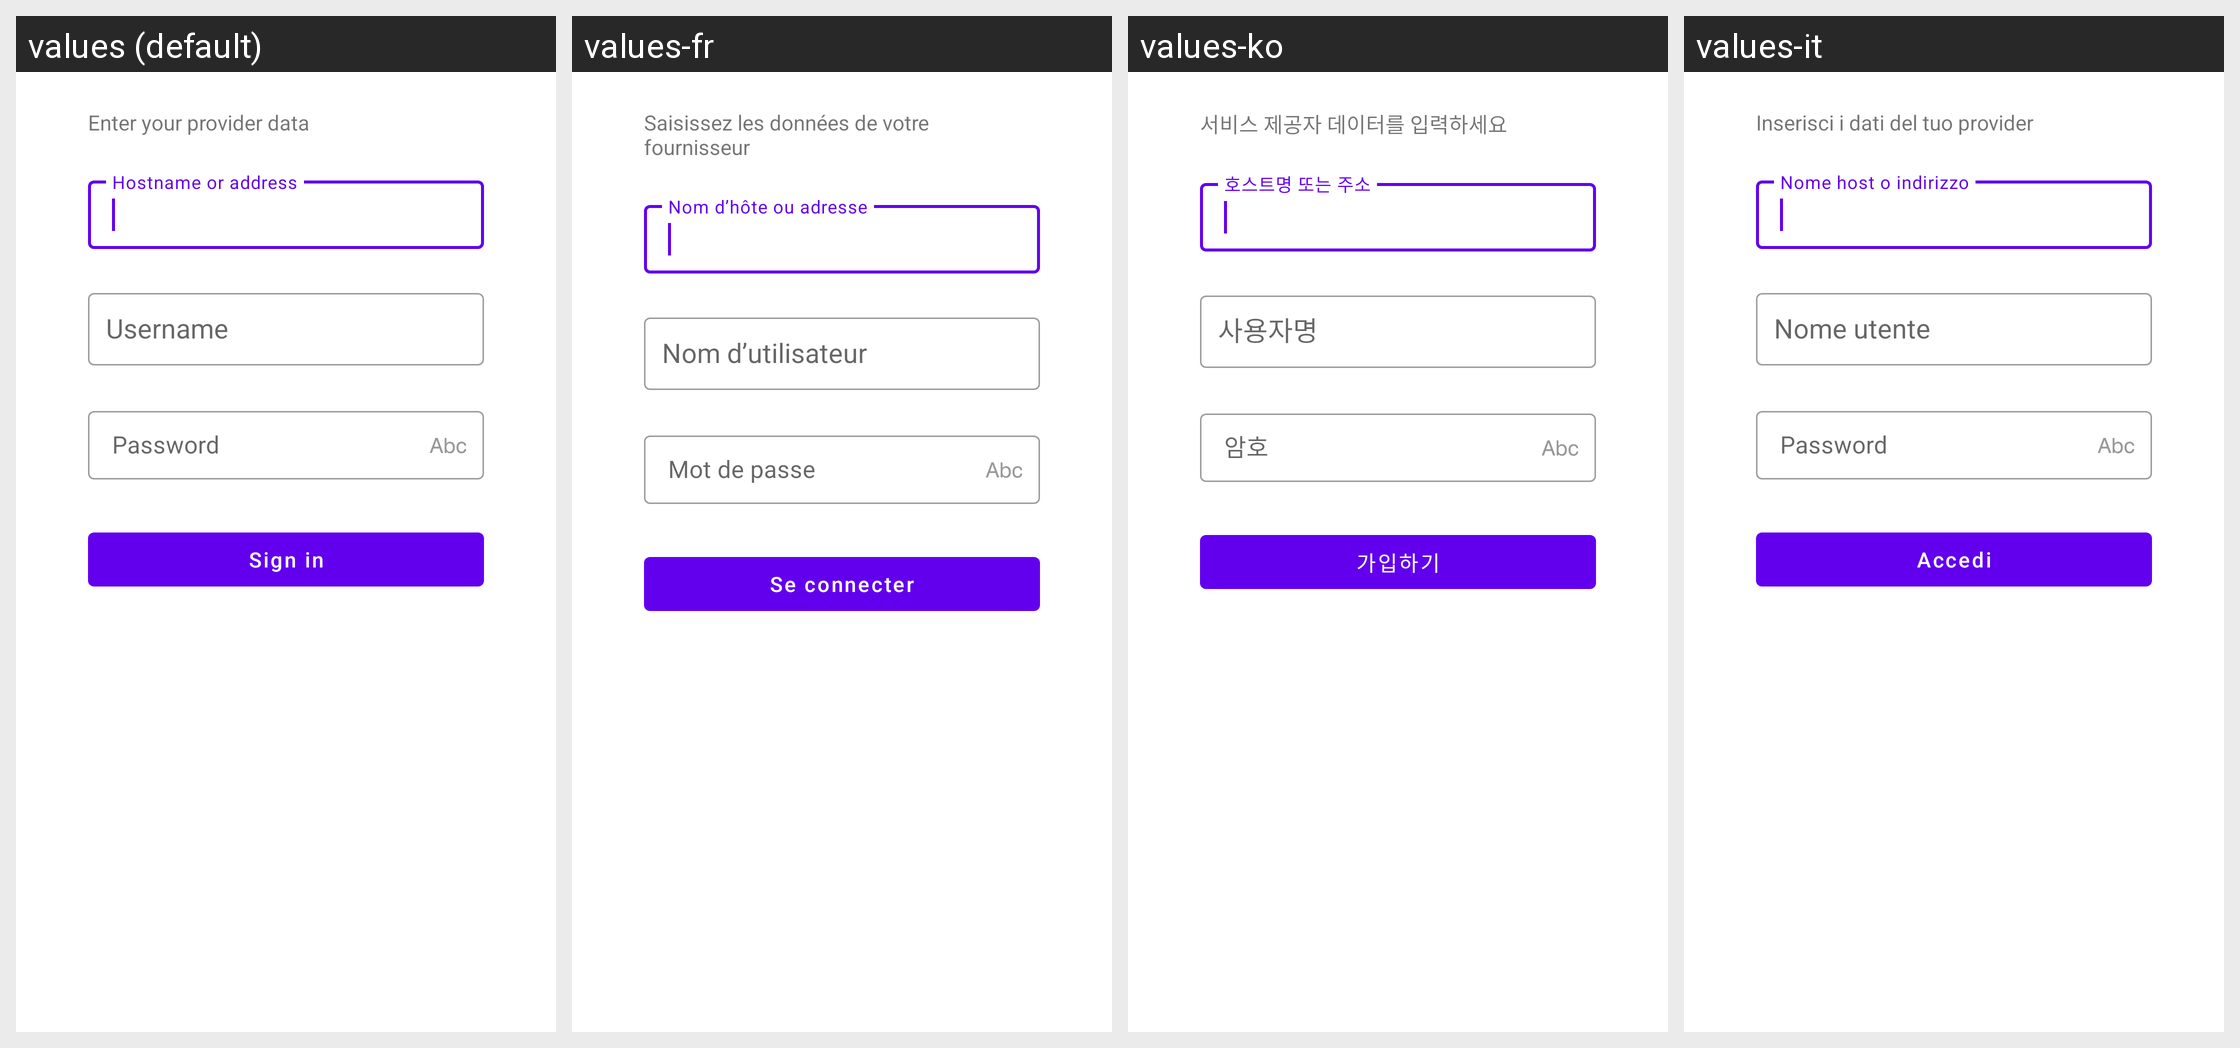

This grid shows one Android layout under several languages. Give, for every string resource on the screen, its name, the default text and each shown locale's text.
Android screen res/layout/smoothsetup_microfragment_manual_simple.xml rendered under 4 locales, left to right: values (default), values-fr, values-ko, values-it. Device: Nexus 5 (rendered at 1080×1920; each locale shown at half size, 540×960, under a caption strip naming it); theme Theme.MaterialComponents.DayNight.NoActionBar.
Other locales in the repository, not shown: values-ar, values-cs, values-de, values-es, values-iw, values-ja, values-nl, values-pt-rPT, values-ru, values-tr, values-zh-rCN, values-zh-rTW.
Strings drawn on this screen, with the default value and each locale's value (text and hints the layout hard-codes, and strings that could not be matched under every locale, appear in the picture but are not listed):

smoothsetup_enter_your_provider_data
  values: Enter your provider data
  values-fr: Saisissez les données de votre fournisseur
  values-ko: 서비스 제공자 데이터를 입력하세요
  values-it: Inserisci i dati del tuo provider

smoothsetup_hostname_or_address
  values: Hostname or address
  values-fr: Nom d’hôte ou adresse
  values-ko: 호스트명 또는 주소
  values-it: Nome host o indirizzo

smoothsetup_hint_password
  values: Password
  values-fr: Mot de passe
  values-ko: 암호
  values-it: Password

smoothsetup_button_sign_in
  values: Sign in
  values-fr: Se connecter
  values-ko: 가입하기
  values-it: Accedi
